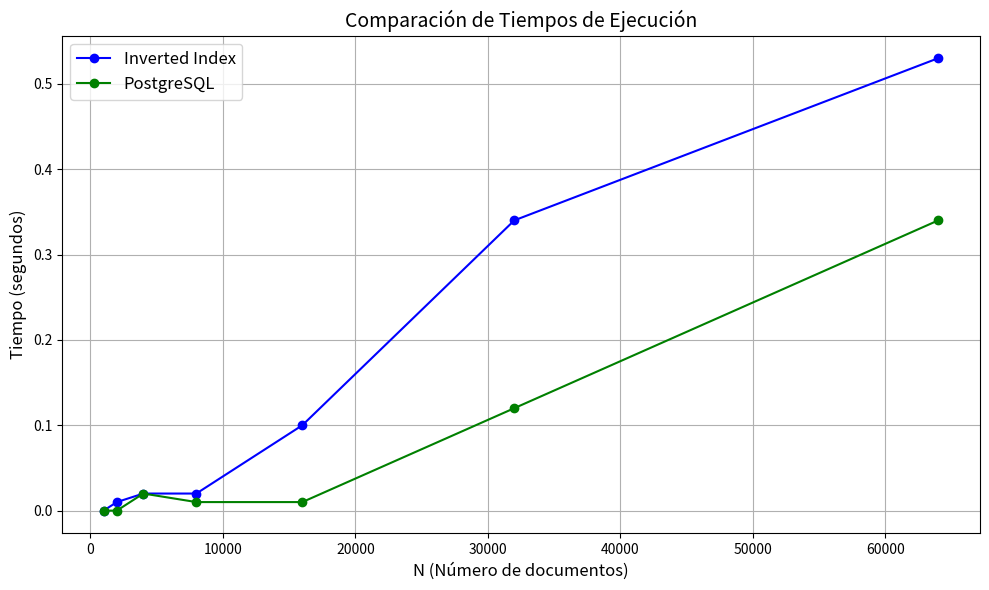
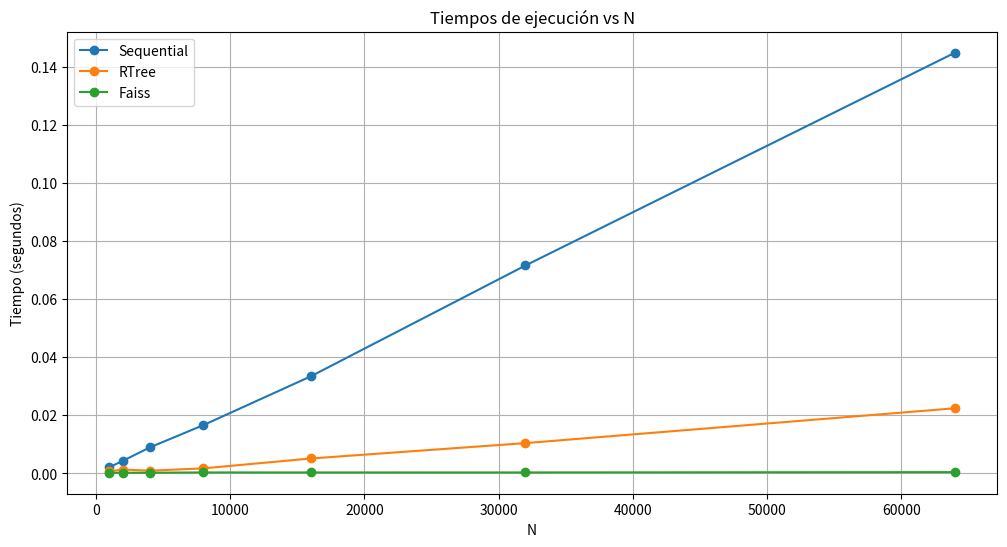

Reproduce these figures in Python, in order. (Note: this script raises an exception after producing the figures.)
#from DataLoader import DataLoader

#dataLoader = DataLoader("data/afs/spotifySongsTextConcatenated.csv")
#dataLoader.experiment("SELECT track_id FROM songs LIKE love", 8)

import matplotlib.pyplot as plt

#1
# Datos proporcionados
N_values = [1000, 2000, 4000, 8000, 16000, 32000, 64000]
inverted_index_times = [0.00, 0.01, 0.02, 0.02, 0.10, 0.34, 0.53]
postgres_times = [0.00, 0.00, 0.02, 0.01, 0.01, 0.12, 0.34]

# Crear la figura y el eje
plt.figure(figsize=(10, 6))

# Graficar las dos líneas
plt.plot(N_values, inverted_index_times, label='Inverted Index', marker='o', linestyle='-', color='blue')
plt.plot(N_values, postgres_times, label='PostgreSQL', marker='o', linestyle='-', color='green')

# Agregar etiquetas y título
plt.xlabel('N (Número de documentos)', fontsize=12)
plt.ylabel('Tiempo (segundos)', fontsize=12)
plt.title('Comparación de Tiempos de Ejecución', fontsize=14)

# Agregar leyenda
plt.legend(fontsize=12)

# Mostrar la gráfica
plt.grid(True)
plt.tight_layout()
plt.show()

#2

# Datos de la primera tabla
N = [1000, 2000, 4000, 8000, 16000, 32000, 64000]
sequential_times = [0.0021, 0.0043, 0.0089, 0.0166, 0.0334, 0.0716, 0.1449]
rtree_times = [0.0007, 0.0013, 0.0009, 0.0017, 0.0051, 0.0104, 0.0224]
faiss_times = [0.0002, 0.0002, 0.0002, 0.0003, 0.0003, 0.0003, 0.0004]

# Datos de la segunda tabla
radius = [0.5, 1.0, 2.0, 5.0]
sequential_range_times = [0.0033, 0.0032, 0.0031, 0.003]
rtree_range_times = [0.0007, 0.0016, 0.0011, 0.0011]

# Gráfico 1: Tiempos de ejecución para diferentes N
plt.figure(figsize=(12, 6))
plt.plot(N, sequential_times, marker='o', label='Sequential')
plt.plot(N, rtree_times, marker='o', label='RTree')
plt.plot(N, faiss_times, marker='o', label='Faiss')
plt.title('Tiempos de ejecución vs N')
plt.xlabel('N')
plt.ylabel('Tiempo (segundos)')
plt.legend()
plt.grid(True)
plt.savefig("../docs/Experimentos2_1.png")
plt.show()

# Gráfico 2: Tiempos de búsqueda por rango
plt.figure(figsize=(12, 6))
plt.plot(radius, sequential_range_times, marker='o', label='Sequential Range Search')
plt.plot(radius, rtree_range_times, marker='o', label='RTree Range Search')
plt.title('Tiempos de búsqueda por rango')
plt.xlabel('Radio')
plt.ylabel('Tiempo (segundos)')
plt.legend()
plt.grid(True)
plt.savefig("../docs/Experimentos2_2.png")
plt.show()


